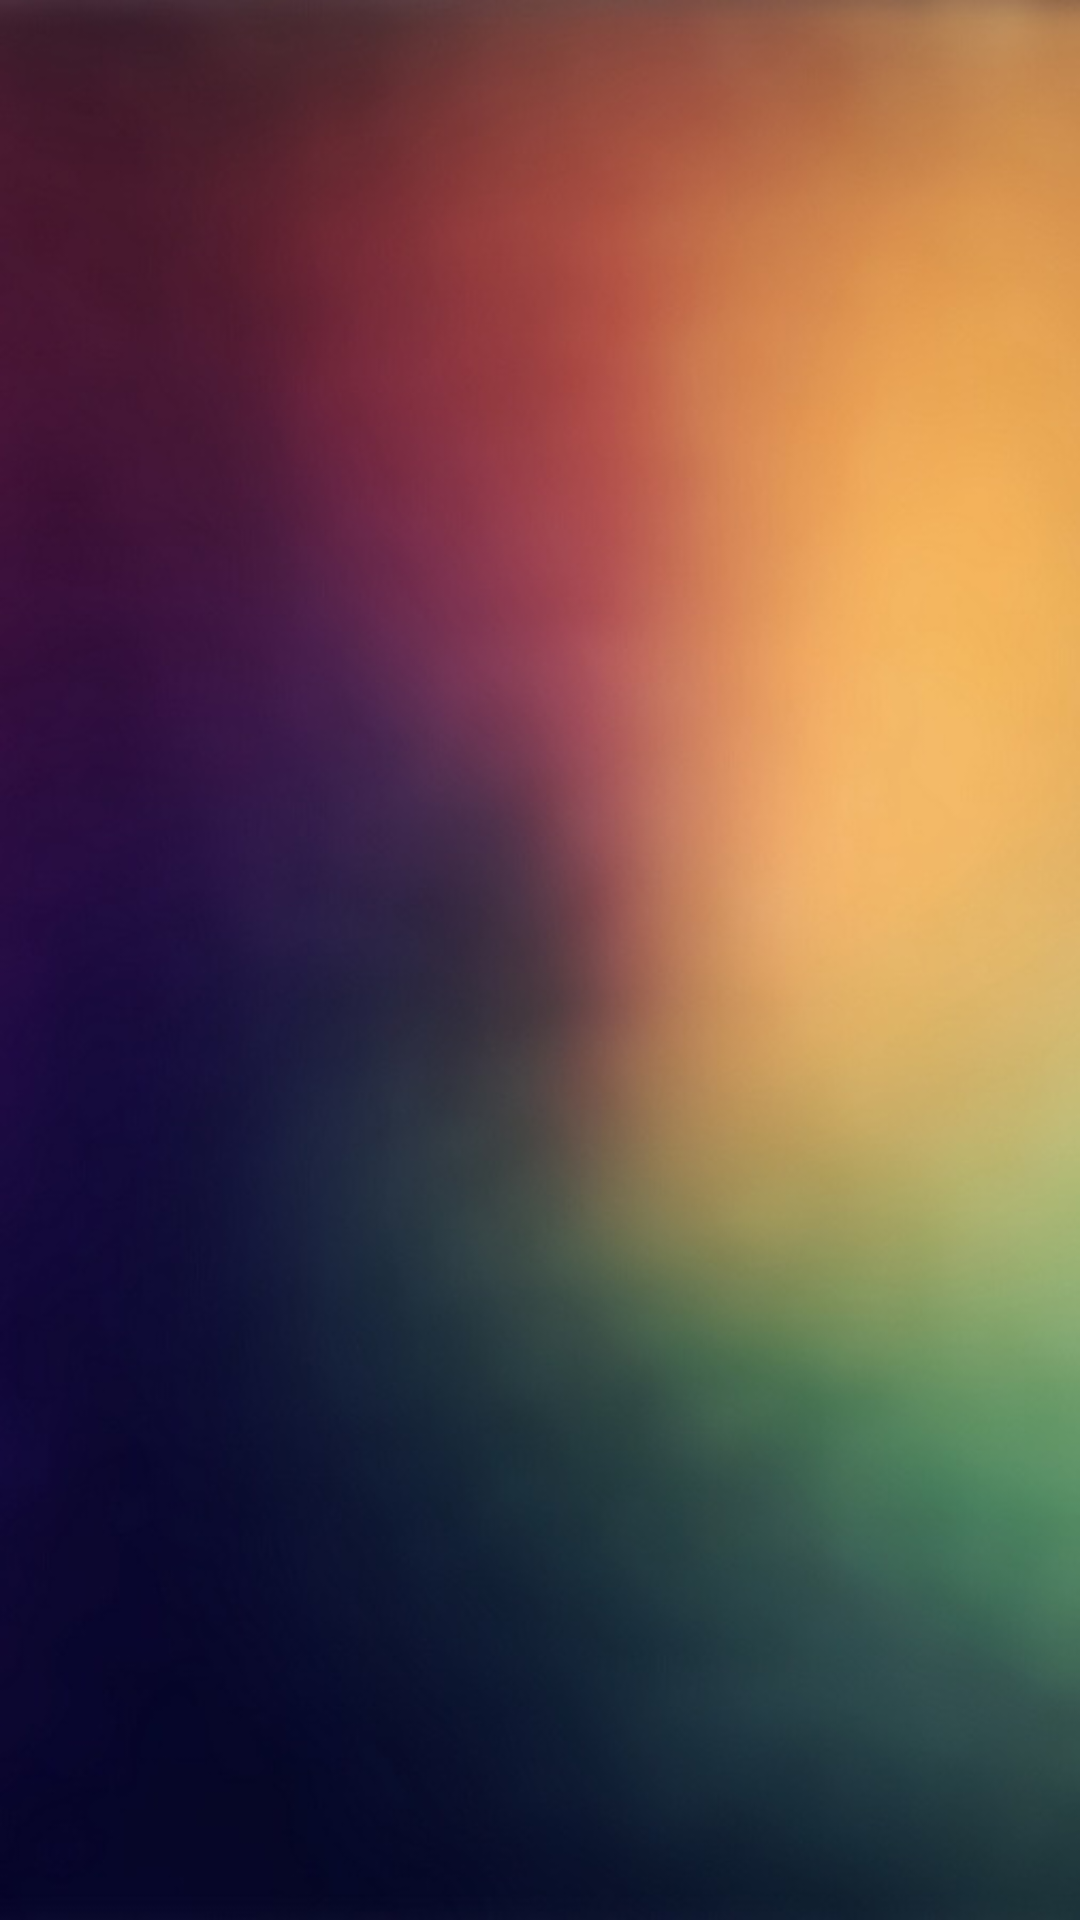

Android layout source for this screen:
<!-- AndroidManifest.xml: application theme AppTheme -->
<!-- res/layout/activity_auth.xml -->
<?xml version="1.0" encoding="utf-8"?>
<RelativeLayout
    xmlns:android="http://schemas.android.com/apk/res/android"
    xmlns:tools="http://schemas.android.com/tools"
    android:id="@+id/activity_auth"
    android:background="@drawable/splash"
    android:layout_width="match_parent"
    android:layout_height="match_parent"
    tools:context=".ui.auth.AuthActivity">


    <LinearLayout
        android:id="@+id/ll_auth_from"
        android:visibility="gone"
        android:alpha="0"
        android:layout_width="match_parent"
        android:layout_height="wrap_content"
        android:orientation="vertical"
        android:layout_alignParentBottom="true"
        android:layout_alignParentStart="true">

        <EditText
            android:id="@+id/et_auth_email"
            android:layout_width="match_parent"
            android:layout_height="wrap_content"
            android:background="@drawable/selector_et_auth"
            android:hint="@string/login_email"
            android:inputType="textEmailAddress"
            style="@style/WhiteEditText"/>

        <EditText
            android:id="@+id/et_auth_pass"
            android:layout_width="match_parent"
            android:layout_height="wrap_content"
            android:background="@drawable/selector_et_auth"
            android:hint="@string/password"
            android:inputType="textPassword"
            style="@style/WhiteEditText"/>

        <TextView
            android:id="@+id/tv_auth_error"
            android:layout_width="match_parent"
            android:layout_height="wrap_content"
            android:textAlignment="center"
            android:textSize="@dimen/low_text"
            android:visibility="gone"
            android:textColor="@color/error"
            android:text="@string/incorrect_auth_data"/>


        <RelativeLayout
            android:layout_width="match_parent"
            android:layout_height="wrap_content"
            android:layout_marginTop="@dimen/low"
            android:layout_marginBottom="@dimen/activity_vertical_margin">

            <LinearLayout
                android:layout_width="wrap_content"
                android:layout_height="wrap_content"
                android:layout_centerHorizontal="true"
                android:layout_centerVertical="true"
                android:orientation="horizontal">

                <Button
                    android:text="@string/registration"
                    android:layout_marginStart="@dimen/zero"
                    android:id="@+id/btn_registration"
                    style="@style/SendButton"/>

                <Button
                    android:text="@string/sign_in"
                    android:id="@+id/btn_sign_in"
                    android:layout_marginEnd="@dimen/zero"
                    android:layout_marginStart="@dimen/zero"
                    style="@style/SendButton"/>

            </LinearLayout>

        </RelativeLayout>

        <TextView
            android:id="@+id/tv_forgot_password"
            android:layout_width="match_parent"
            android:layout_height="wrap_content"
            android:textAlignment="center"
            android:textSize="@dimen/low_text"
            android:textColor="@color/white"
            android:paddingStart="@dimen/low"
            android:paddingEnd="@dimen/low"
            android:layout_marginBottom="@dimen/activity_vertical_margin"
            android:text="@string/forgot_password"/>

    </LinearLayout>

</RelativeLayout>
<!-- resources referenced by this layout -->
<resources>
  <color name="error">#FFF44336</color>
  <color name="white">#FFFFFF</color>
  <dimen name="activity_vertical_margin">16dp</dimen>
  <dimen name="low">12dp</dimen>
  <dimen name="low_text">16sp</dimen>
  <dimen name="zero">0dp</dimen>
  <!-- drawable selector_et_auth (drawable) -->
  <?xml version="1.0" encoding="utf-8"?>
  <selector xmlns:android="http://schemas.android.com/apk/res/android">
      <item android:state_focused="true"
            android:drawable="@drawable/shape_et_auth_focused"/>
      <item android:drawable="@drawable/shape_et_auth_static"/>
  </selector>
  <string name="forgot_password"><u>Забыли пароль?</u></string>
  <string name="incorrect_auth_data">Неверный логин или пароль</string>
  <string name="login_email">Email</string>
  <string name="password">Пароль</string>
  <string name="registration">Регистрация</string>
  <string name="sign_in">Вход</string>
  <style name="SendButton" parent="Widget.AppCompat.Button">
          <item name="android:background">@drawable/selector_button_send</item>
          <item name="android:layout_marginEnd">@dimen/activity_horizontal_margin</item>
          <item name="android:layout_marginStart">@dimen/activity_horizontal_margin</item>
          <item name="android:layout_width">150dp</item>
          <item name="android:layout_height">40dp</item>
          <item name="android:textAllCaps">false</item>
          <item name="android:textSize">@dimen/low_text</item>
          <item name="android:textColor">@color/white</item>
      </style>
  <style name="AppTheme" parent="Theme.AppCompat.Light.NoActionBar">
          
          <item name="colorPrimary">@color/colorPrimary</item>
          <item name="colorPrimaryDark">@color/colorPrimaryDark</item>
          <item name="colorAccent">@color/colorAccent</item>
          
          <item name="colorControlNormal">@color/white</item>
          <item name="android:dropDownListViewStyle">@style/AlphaSelector</item>
      </style>
  <!-- drawable shape_et_auth_static (drawable) -->
  <?xml version="1.0" encoding="utf-8"?>
  <shape xmlns:android="http://schemas.android.com/apk/res/android">
      <solid android:color="@color/white_alpha"/>
      <corners android:radius="50dp"/>
  </shape>
  <!-- drawable selector_button_send (drawable) -->
  <?xml version="1.0" encoding="utf-8"?>
  <selector xmlns:android="http://schemas.android.com/apk/res/android">
      <item android:state_pressed="true" android:drawable="@drawable/shape_button_send_static"/>
      <item android:drawable="@drawable/shape_button_send_static"/>
  </selector>
  <dimen name="activity_horizontal_margin">16dp</dimen>
  <dimen name="et_vertical_margin">8dp</dimen>
  <dimen name="et_horizontal_margin">16dp</dimen>
  <dimen name="et_horizontal_padding">28dp</dimen>
  <dimen name="et_vertical_padding">12dp</dimen>
  <!-- drawable shape_et_registration (drawable) -->
  <?xml version="1.0" encoding="utf-8"?>
  <shape xmlns:android="http://schemas.android.com/apk/res/android">
      <stroke android:color="@color/focus"
              android:width="1dp"/>
      <corners android:radius="50dp"/>
      <solid android:color="@color/white"/>
  </shape>
  <color name="focus">#CCD0D2</color>
  <color name="colorPrimary">#000000</color>
  <color name="colorPrimaryDark">#000000</color>
  <color name="colorAccent">#000000</color>
  <style name="AlphaSelector">
          <item name="android:listSelector">@android:color/transparent</item>
      </style>
  <color name="white_alpha">#67FAFAFA</color>
  <!-- drawable shape_button_send_static (drawable) -->
  <?xml version="1.0" encoding="utf-8"?>
  <shape xmlns:android="http://schemas.android.com/apk/res/android">
      <corners android:radius="20dp"/>
      <solid android:color="@color/send_button"/>
  </shape>
  <color name="send_button">#33D27B</color>
</resources>
